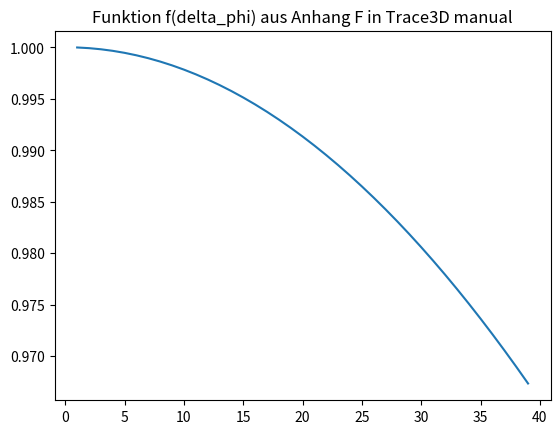

The matplotlib source for this figure:
from math import sin,cos,degrees,radians
from matplotlib.pyplot import plot,show,legend,figure,subplot,axis
"""
    Funktion f(delta_phi) aus Anhang F in Trace3D manual
"""
def func(dphi):
    dp = radians(dphi)
    res = ((sin(dp)-dp*cos(dp))/dp)
    res = res*3./(dp*dp)
    res = res - sin(dp)/dp
    res = (15.*res)/(dp*dp)
    return res

print('Funktion 1-f(delta_phi) aus Anhang F in Trace3D manual')
x=[]
y=[]
dphi0 = 40.
for i in range(1,int(dphi0)):
    dphi = +(dphi0 - i)
    funcw = func(dphi)
    x.append(dphi)
    y.append(funcw)
    print('delta_phi[deg] {}\tf(delta_phi)[%] {:8.4f}'.format(dphi,(1.-funcw)*100.))
subplot(111).set_title('Funktion f(delta_phi) aus Anhang F in Trace3D manual')
pl=plot(x,y)
show()
    
